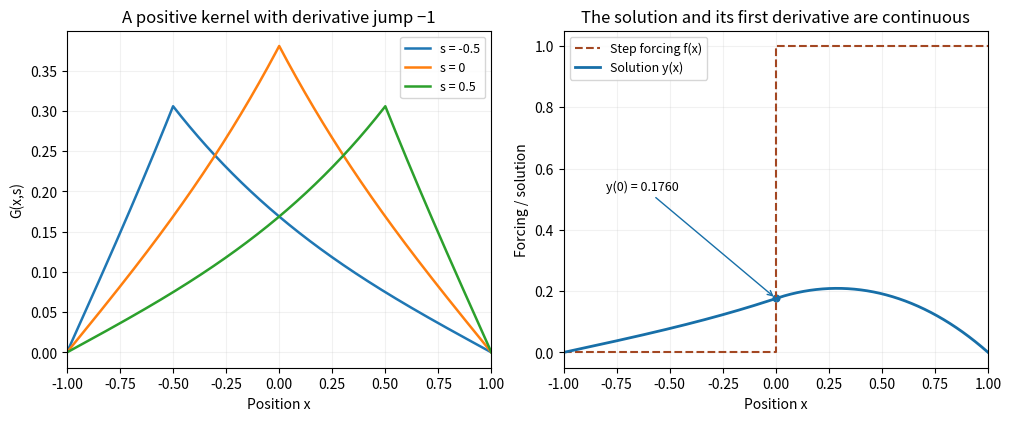

Recreate this plot in Python. (Note: this script raises an exception after producing the figure.)
"""Original interval Green-kernel and step-forcing plots; output goes to cwd."""
from pathlib import Path
import numpy as np
import matplotlib
matplotlib.use('Agg')
import matplotlib.pyplot as plt

def main():
    x=np.linspace(-1,1,801)
    fig,axes=plt.subplots(1,2,figsize=(10.0,4.1),layout='constrained')
    for s in [-.5,0,.5]:
        kernel=np.sinh(1+np.minimum(x,s))*np.sinh(1-np.maximum(x,s))/np.sinh(2)
        axes[0].plot(x,kernel,label=f's = {s:g}',lw=1.8)
    axes[0].set(xlabel='Position x',ylabel='G(x,s)',title='A positive kernel with derivative jump −1');axes[0].legend(fontsize=9)
    c=(np.cosh(1)-1)/(2*np.cosh(1));b=np.cosh(1)*(np.cosh(1)-1)/np.sinh(2)
    y=np.where(x<=0,np.sinh(1+x)*(np.cosh(1)-1)/np.sinh(2),1+(c-1)*np.cosh(x)+b*np.sinh(x))
    axes[1].step([-1,0,1],[0,1,1],where='post',color='#a34722',ls='--',label='Step forcing f(x)')
    axes[1].plot(x,y,color='#176fa8',lw=2,label='Solution y(x)');axes[1].scatter([0],[c],s=23,color='#176fa8')
    axes[1].annotate(f'y(0) = {c:.4f}',(0,c),xytext=(-.8,.53),arrowprops=dict(arrowstyle='->',color='#176fa8'),fontsize=9)
    axes[1].set(xlabel='Position x',ylabel='Forcing / solution',title='The solution and its first derivative are continuous');axes[1].legend(fontsize=9,loc='upper left')
    for ax in axes:ax.grid(alpha=.17);ax.set_xlim(-1,1)
    fig.savefig(Path.cwd()/(Path(__file__).stem+'.png'),dpi=120,facecolor='white');plt.close(fig)

if __name__=='__main__':
    main()
